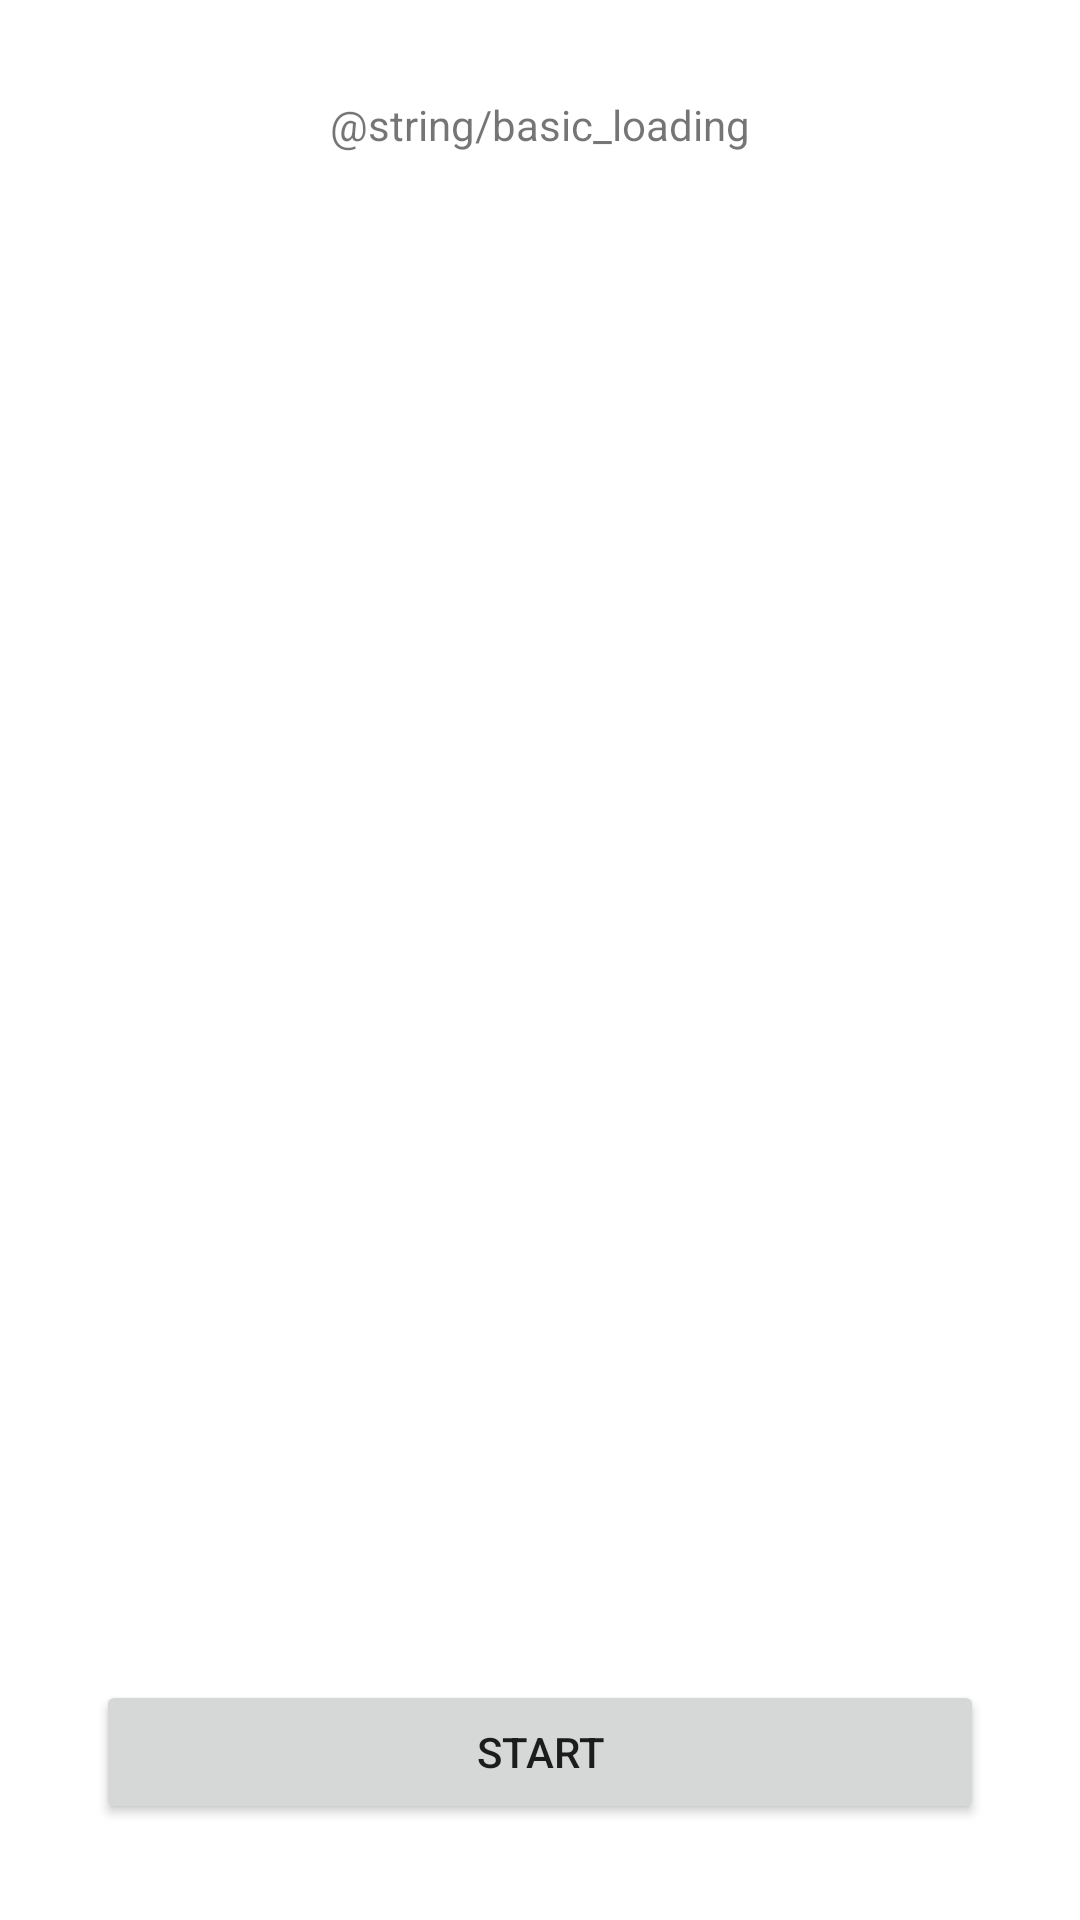

Write the Android layout XML for this screen, with the resource values it uses.
<!-- AndroidManifest.xml: application theme Theme.Rememo -->
<!-- res/layout/activity_choose_collections.xml -->
<?xml version="1.0" encoding="utf-8"?>
<androidx.constraintlayout.widget.ConstraintLayout xmlns:android="http://schemas.android.com/apk/res/android"
    xmlns:app="http://schemas.android.com/apk/res-auto"
    xmlns:tools="http://schemas.android.com/tools"
    android:layout_width="match_parent"
    android:layout_height="match_parent"
    tools:context=".ui.study.ChooseCollectionsActivity">

    <androidx.recyclerview.widget.RecyclerView
        android:id="@+id/colllectionList"
        android:layout_width="0dp"
        android:layout_height="0dp"
        android:layout_marginBottom="8dp"
        app:layout_constraintBottom_toTopOf="@+id/button"
        app:layout_constraintEnd_toEndOf="parent"
        app:layout_constraintStart_toStartOf="parent"
        app:layout_constraintTop_toTopOf="parent" />

    <Button
        android:id="@+id/button"
        android:layout_width="0dp"
        android:layout_height="wrap_content"
        android:layout_marginStart="32dp"
        android:layout_marginEnd="32dp"
        android:layout_marginBottom="32dp"
        android:text="@string/basic_start"
        app:layout_constraintBottom_toBottomOf="parent"
        app:layout_constraintEnd_toEndOf="parent"
        app:layout_constraintStart_toStartOf="parent" />

    <TextView
        android:id="@+id/txtLoading"
        android:layout_width="wrap_content"
        android:layout_height="wrap_content"
        android:layout_marginTop="32dp"
        android:text="@string/basic_loading"
        app:layout_constraintEnd_toEndOf="parent"
        app:layout_constraintStart_toStartOf="parent"
        app:layout_constraintTop_toTopOf="parent" />
</androidx.constraintlayout.widget.ConstraintLayout>
<!-- resources referenced by this layout -->
<resources>
  <string name="basic_start">Start</string>
  <style name="Theme.Rememo" parent="Theme.MaterialComponents.DayNight.DarkActionBar">
          
          <item name="colorPrimary">@color/rememo_primary</item>
          <item name="colorPrimaryVariant">@color/rememo_dark</item>
          <item name="colorOnPrimary">@color/white</item>
          
          <item name="colorSecondary">@color/rememo_dark</item>
          <item name="colorSecondaryVariant">@color/rememo_darker</item>
          <item name="colorOnSecondary">@color/white</item>
          
          <item name="android:statusBarColor" tools:targetApi="l">?attr/colorPrimaryVariant</item>
          
      </style>
  <color name="rememo_primary">#FF3FD1AA</color>
  <color name="rememo_dark">#FF009F7B</color>
  <color name="white">#FFFFFFFF</color>
  <color name="rememo_darker">#FF006f4f</color>
</resources>
